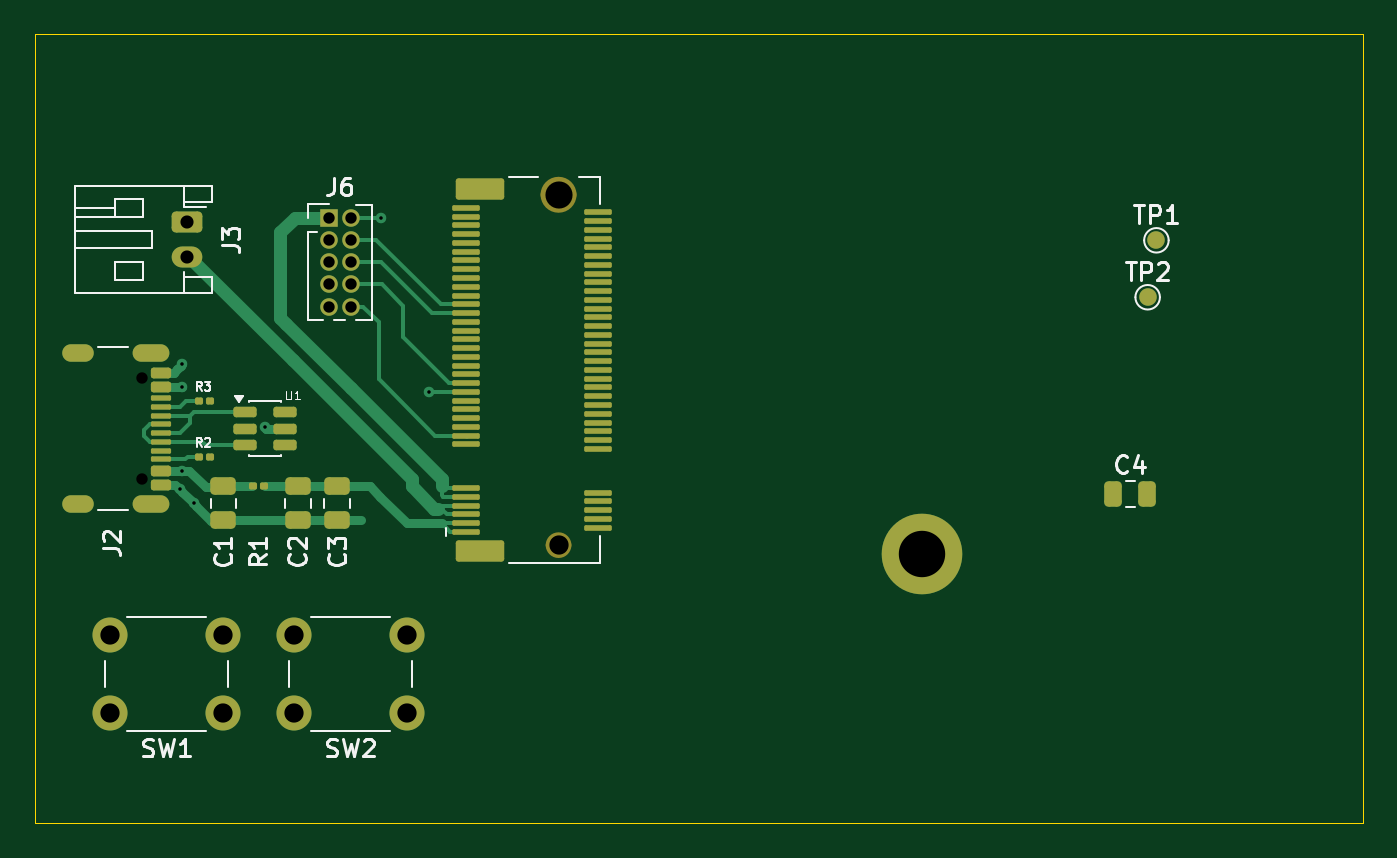
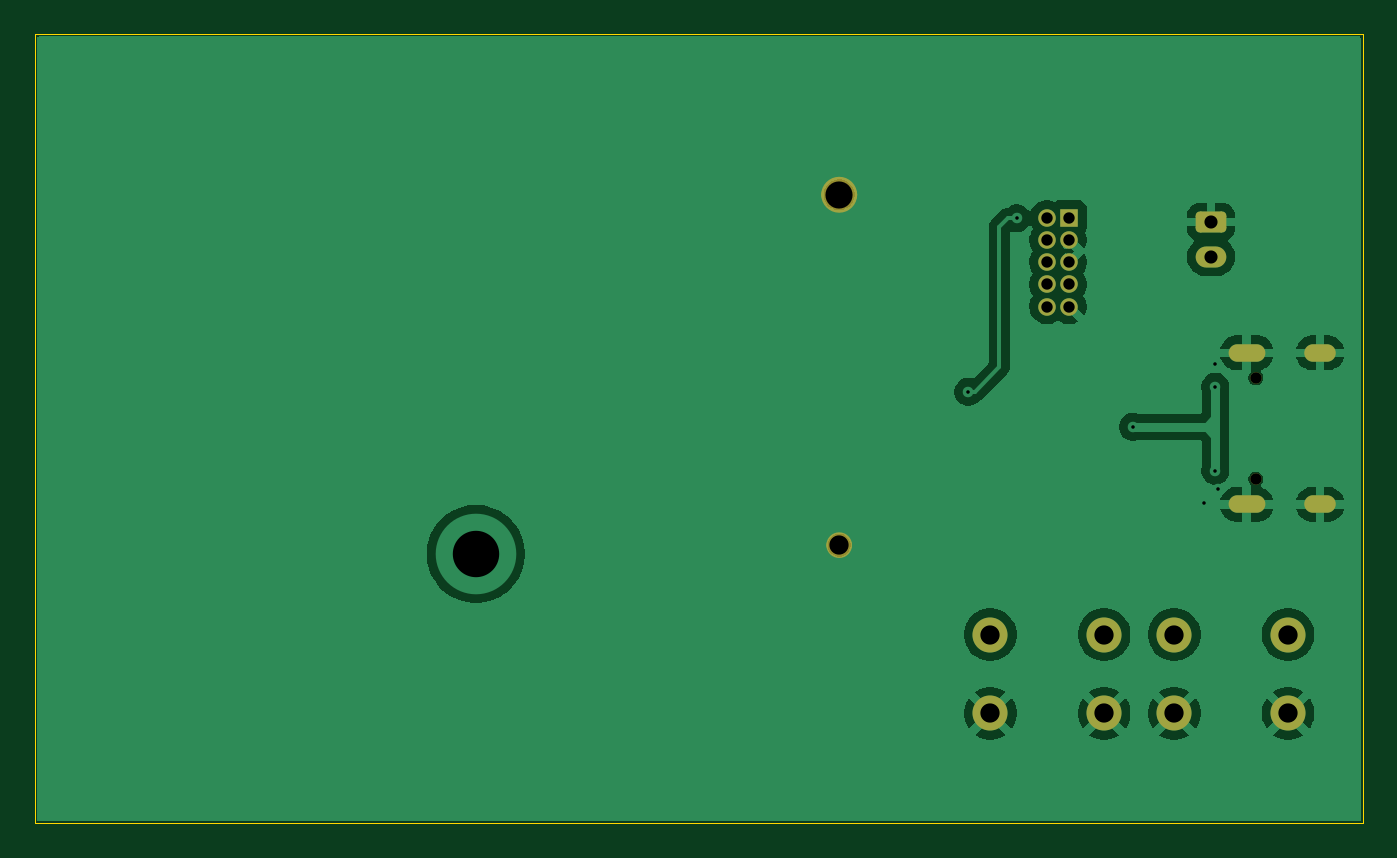
Circuit board: 9 layer files. Board 75.8 x 45.0 mm.
- bottom_copper: ESP32S3UMCarrierBoard-CuBottom.gbr (44398 bytes)
- top_copper: ESP32S3UMCarrierBoard-CuTop.gbr (17043 bytes)
- outline: ESP32S3UMCarrierBoard-EdgeCuts.gbr (574 bytes)
- bottom_mask: ESP32S3UMCarrierBoard-MaskBottom.gbr (2467 bytes)
- top_mask: ESP32S3UMCarrierBoard-MaskTop.gbr (5880 bytes)
- drill: ESP32S3UMCarrierBoard-NPTH.drl (518 bytes)
- drill: ESP32S3UMCarrierBoard-PTH.drl (1246 bytes)
- bottom_silk: ESP32S3UMCarrierBoard-SilkBottom.gbr (2477 bytes)
- top_silk: ESP32S3UMCarrierBoard-SilkTop.gbr (24363 bytes)

=== bottom_copper: ESP32S3UMCarrierBoard-CuBottom.gbr (44398 bytes, source omitted) ===
=== top_copper: ESP32S3UMCarrierBoard-CuTop.gbr (17043 bytes, source omitted) ===
=== outline: ESP32S3UMCarrierBoard-EdgeCuts.gbr ===
%TF.GenerationSoftware,KiCad,Pcbnew,9.0.5*%
%TF.CreationDate,2025-11-02T02:53:18+01:00*%
%TF.ProjectId,ESP32S3UMCarrierBoard,45535033-3253-4335-954d-436172726965,rev?*%
%TF.SameCoordinates,Original*%
%TF.FileFunction,Profile,NP*%
%FSLAX46Y46*%
G04 Gerber Fmt 4.6, Leading zero omitted, Abs format (unit mm)*
G04 Created by KiCad (PCBNEW 9.0.5) date 2025-11-02 02:53:18*
%MOMM*%
%LPD*%
G01*
G04 APERTURE LIST*
%TA.AperFunction,Profile*%
%ADD10C,0.050000*%
%TD*%
G04 APERTURE END LIST*
D10*
X0Y45000000D02*
X75769615Y45000000D01*
X75769615Y0D01*
X0Y0D01*
X0Y45000000D01*
M02*

=== bottom_mask: ESP32S3UMCarrierBoard-MaskBottom.gbr (2467 bytes, source withheld) ===
=== top_mask: ESP32S3UMCarrierBoard-MaskTop.gbr ===
%TF.GenerationSoftware,KiCad,Pcbnew,9.0.5*%
%TF.CreationDate,2025-11-02T02:53:18+01:00*%
%TF.ProjectId,ESP32S3UMCarrierBoard,45535033-3253-4335-954d-436172726965,rev?*%
%TF.SameCoordinates,Original*%
%TF.FileFunction,Soldermask,Top*%
%TF.FilePolarity,Negative*%
%FSLAX46Y46*%
G04 Gerber Fmt 4.6, Leading zero omitted, Abs format (unit mm)*
G04 Created by KiCad (PCBNEW 9.0.5) date 2025-11-02 02:53:18*
%MOMM*%
%LPD*%
G01*
G04 APERTURE LIST*
G04 Aperture macros list*
%AMRoundRect*
0 Rectangle with rounded corners*
0 $1 Rounding radius*
0 $2 $3 $4 $5 $6 $7 $8 $9 X,Y pos of 4 corners*
0 Add a 4 corners polygon primitive as box body*
4,1,4,$2,$3,$4,$5,$6,$7,$8,$9,$2,$3,0*
0 Add four circle primitives for the rounded corners*
1,1,$1+$1,$2,$3*
1,1,$1+$1,$4,$5*
1,1,$1+$1,$6,$7*
1,1,$1+$1,$8,$9*
0 Add four rect primitives between the rounded corners*
20,1,$1+$1,$2,$3,$4,$5,0*
20,1,$1+$1,$4,$5,$6,$7,0*
20,1,$1+$1,$6,$7,$8,$9,0*
20,1,$1+$1,$8,$9,$2,$3,0*%
G04 Aperture macros list end*
%ADD10C,1.025000*%
%ADD11C,0.725000*%
%ADD12C,1.000000*%
%ADD13R,1.000000X1.000000*%
%ADD14RoundRect,0.250000X-0.625000X0.350000X-0.625000X-0.350000X0.625000X-0.350000X0.625000X0.350000X0*%
%ADD15O,1.750000X1.200000*%
%ADD16RoundRect,0.250000X-0.250000X-0.475000X0.250000X-0.475000X0.250000X0.475000X-0.250000X0.475000X0*%
%ADD17RoundRect,0.250000X-0.475000X0.250000X-0.475000X-0.250000X0.475000X-0.250000X0.475000X0.250000X0*%
%ADD18RoundRect,0.100000X-0.130000X-0.100000X0.130000X-0.100000X0.130000X0.100000X-0.130000X0.100000X0*%
%ADD19C,2.000000*%
%ADD20RoundRect,0.150000X-0.512500X-0.150000X0.512500X-0.150000X0.512500X0.150000X-0.512500X0.150000X0*%
%ADD21C,4.600000*%
%ADD22RoundRect,0.152500X1.232500X-0.457500X1.232500X0.457500X-1.232500X0.457500X-1.232500X-0.457500X0*%
%ADD23RoundRect,0.080000X0.705000X-0.080000X0.705000X0.080000X-0.705000X0.080000X-0.705000X-0.080000X0*%
%ADD24RoundRect,0.150000X-0.425000X0.150000X-0.425000X-0.150000X0.425000X-0.150000X0.425000X0.150000X0*%
%ADD25RoundRect,0.075000X-0.500000X0.075000X-0.500000X-0.075000X0.500000X-0.075000X0.500000X0.075000X0*%
%ADD26O,2.100000X1.000000*%
%ADD27O,1.800000X1.000000*%
G04 APERTURE END LIST*
%TO.C,J1*%
D10*
X30387500Y35850000D02*
G75*
G02*
X29362500Y35850000I-512500J0D01*
G01*
X29362500Y35850000D02*
G75*
G02*
X30387500Y35850000I512500J0D01*
G01*
D11*
X30237500Y15850000D02*
G75*
G02*
X29512500Y15850000I-362500J0D01*
G01*
X29512500Y15850000D02*
G75*
G02*
X30237500Y15850000I362500J0D01*
G01*
%TD*%
D12*
%TO.C,TP2*%
X63500000Y30000000D03*
%TD*%
%TO.C,TP1*%
X64000000Y33250000D03*
%TD*%
D13*
%TO.C,J6*%
X16750000Y34540000D03*
D12*
X18020000Y34540000D03*
X16750000Y33270000D03*
X18020000Y33270000D03*
X16750000Y32000000D03*
X18020000Y32000000D03*
X16750000Y30730000D03*
X18020000Y30730000D03*
X16750000Y29460000D03*
X18020000Y29460000D03*
%TD*%
D14*
%TO.C,J3*%
X8650000Y34300000D03*
D15*
X8650000Y32300000D03*
%TD*%
D16*
%TO.C,C4*%
X61550000Y18750000D03*
X63450000Y18750000D03*
%TD*%
D17*
%TO.C,C1*%
X10750000Y19200000D03*
X10750000Y17300000D03*
%TD*%
%TO.C,C3*%
X17250000Y19200000D03*
X17250000Y17300000D03*
%TD*%
D18*
%TO.C,R2*%
X9325000Y20900000D03*
X9965000Y20900000D03*
%TD*%
D19*
%TO.C,SW1*%
X10750000Y6250000D03*
X4250000Y6250000D03*
X10750000Y10750000D03*
X4250000Y10750000D03*
%TD*%
%TO.C,SW2*%
X21250000Y6250000D03*
X14750000Y6250000D03*
X21250000Y10750000D03*
X14750000Y10750000D03*
%TD*%
D20*
%TO.C,U1*%
X11962500Y23450000D03*
X11962500Y22500000D03*
X11962500Y21550000D03*
X14237500Y21550000D03*
X14237500Y22500000D03*
X14237500Y23450000D03*
%TD*%
D18*
%TO.C,R3*%
X9325000Y24100000D03*
X9965000Y24100000D03*
%TD*%
D21*
%TO.C,J1*%
X50614999Y15349997D03*
D22*
X25375000Y15500000D03*
X25375000Y36200000D03*
D23*
X24600000Y16600000D03*
X32150000Y16850000D03*
X24600000Y17100000D03*
X32150000Y17349999D03*
X24600000Y17600000D03*
X32150000Y17850000D03*
X24600000Y18100000D03*
X32150000Y18350000D03*
X24600000Y18600000D03*
X32149999Y18850000D03*
X24600000Y19100000D03*
X32149999Y21350000D03*
X24600000Y21600000D03*
X32150000Y21850000D03*
X24600000Y22100000D03*
X32150000Y22350000D03*
X24600000Y22600000D03*
X32150000Y22850000D03*
X24600000Y23100000D03*
X32150000Y23350000D03*
X24600000Y23600000D03*
X32149999Y23850000D03*
X24600000Y24100000D03*
X32150000Y24350000D03*
X24600000Y24600000D03*
X32150000Y24850000D03*
X24600000Y25100000D03*
X32150000Y25350001D03*
X24600000Y25600000D03*
X32150000Y25850000D03*
X24600000Y26100000D03*
X32150000Y26349999D03*
X24600000Y26600000D03*
X32150000Y26850000D03*
X24600000Y27100000D03*
X32150000Y27350000D03*
X24600000Y27600000D03*
X32149999Y27850000D03*
X24600000Y28100000D03*
X32150000Y28350000D03*
X24600000Y28600000D03*
X32150000Y28850000D03*
X24600000Y29100000D03*
X32150000Y29350000D03*
X24600000Y29600000D03*
X32150000Y29850000D03*
X24600000Y30100000D03*
X32149999Y30350000D03*
X24600000Y30600000D03*
X32150000Y30850000D03*
X24600000Y31100000D03*
X32150000Y31350000D03*
X24600000Y31600000D03*
X32150000Y31850000D03*
X24600000Y32100000D03*
X32150000Y32350000D03*
X24600000Y32600000D03*
X32149999Y32850000D03*
X24600000Y33100000D03*
X32150000Y33350000D03*
X24600000Y33600000D03*
X32150000Y33850000D03*
X24600000Y34100000D03*
X32150000Y34350001D03*
X24600000Y34600000D03*
X32150000Y34850000D03*
X24600000Y35100000D03*
%TD*%
D17*
%TO.C,C2*%
X15000000Y19200000D03*
X15000000Y17300000D03*
%TD*%
D24*
%TO.C,J2*%
X7180000Y25700000D03*
X7180000Y24900000D03*
D25*
X7180000Y23750000D03*
X7180000Y22750000D03*
X7180000Y22250000D03*
X7180000Y21250000D03*
D24*
X7180000Y20100000D03*
X7180000Y19300000D03*
X7180000Y19300000D03*
X7180000Y20100000D03*
D25*
X7180000Y20750000D03*
X7180000Y21750000D03*
X7180000Y23250000D03*
X7180000Y24250000D03*
D24*
X7180000Y24900000D03*
X7180000Y25700000D03*
D26*
X6605000Y26820000D03*
D27*
X2425000Y26820000D03*
D26*
X6605000Y18180000D03*
D27*
X2425000Y18180000D03*
%TD*%
D18*
%TO.C,R1*%
X12430000Y19250000D03*
X13070000Y19250000D03*
%TD*%
M02*

=== drill: ESP32S3UMCarrierBoard-NPTH.drl ===
M48
; DRILL file {KiCad 9.0.5} date 2025-11-02T02:53:18+0100
; FORMAT={-:-/ absolute / inch / decimal}
; #@! TF.CreationDate,2025-11-02T02:53:18+01:00
; #@! TF.GenerationSoftware,Kicad,Pcbnew,9.0.5
; #@! TF.FileFunction,NonPlated,1,2,NPTH
FMAT,2
INCH
; #@! TA.AperFunction,NonPlated,NPTH,ComponentDrill
T1C0.0256
; #@! TA.AperFunction,NonPlated,NPTH,ComponentDrill
T2C0.0433
; #@! TA.AperFunction,NonPlated,NPTH,ComponentDrill
T3C0.0610
%
G90
G05
T1
X0.2404Y0.9996
X0.2404Y0.772
T2
X1.1762Y0.624
T3
X1.1762Y1.4114
M30

=== drill: ESP32S3UMCarrierBoard-PTH.drl ===
M48
; DRILL file {KiCad 9.0.5} date 2025-11-02T02:53:18+0100
; FORMAT={-:-/ absolute / inch / decimal}
; #@! TF.CreationDate,2025-11-02T02:53:18+01:00
; #@! TF.GenerationSoftware,Kicad,Pcbnew,9.0.5
; #@! TF.FileFunction,Plated,1,2,PTH
FMAT,2
INCH
; #@! TA.AperFunction,Plated,PTH,ViaDrill
T1C0.0079
; #@! TA.AperFunction,Plated,PTH,ComponentDrill
T2C0.0236
; #@! TA.AperFunction,Plated,PTH,ComponentDrill
T3C0.0256
; #@! TA.AperFunction,Plated,PTH,ComponentDrill
T4C0.0295
; #@! TA.AperFunction,Plated,PTH,ComponentDrill
T5C0.0433
; #@! TA.AperFunction,Plated,PTH,ComponentDrill
T6C0.1043
%
G90
G05
T1
X0.3248Y0.75
X0.3307Y1.0315
X0.3307Y0.9803
X0.3307Y0.7913
X0.3563Y0.7185
X0.5157Y0.8898
X0.7776Y1.3583
X0.8858Y0.9685
T3
X0.6594Y1.3598
X0.6594Y1.3098
X0.6594Y1.2598
X0.6594Y1.2098
X0.6594Y1.1598
X0.7094Y1.3598
X0.7094Y1.3098
X0.7094Y1.2598
X0.7094Y1.2098
X0.7094Y1.1598
T4
X0.3406Y1.3504
X0.3406Y1.2717
T5
X0.1673Y0.4232
X0.1673Y0.2461
X0.4232Y0.4232
X0.4232Y0.2461
X0.5807Y0.4232
X0.5807Y0.2461
X0.8366Y0.4232
X0.8366Y0.2461
T6
X1.9927Y0.6043
T2
G00X0.1112Y1.0559
M15
G01X0.0797Y1.0559
M16
G05
G00X0.1112Y0.7157
M15
G01X0.0797Y0.7157
M16
G05
G00X0.2817Y1.0559
M15
G01X0.2384Y1.0559
M16
G05
G00X0.2817Y0.7157
M15
G01X0.2384Y0.7157
M16
G05
M30

=== bottom_silk: ESP32S3UMCarrierBoard-SilkBottom.gbr (2477 bytes, source withheld) ===
=== top_silk: ESP32S3UMCarrierBoard-SilkTop.gbr (24363 bytes, source omitted) ===
